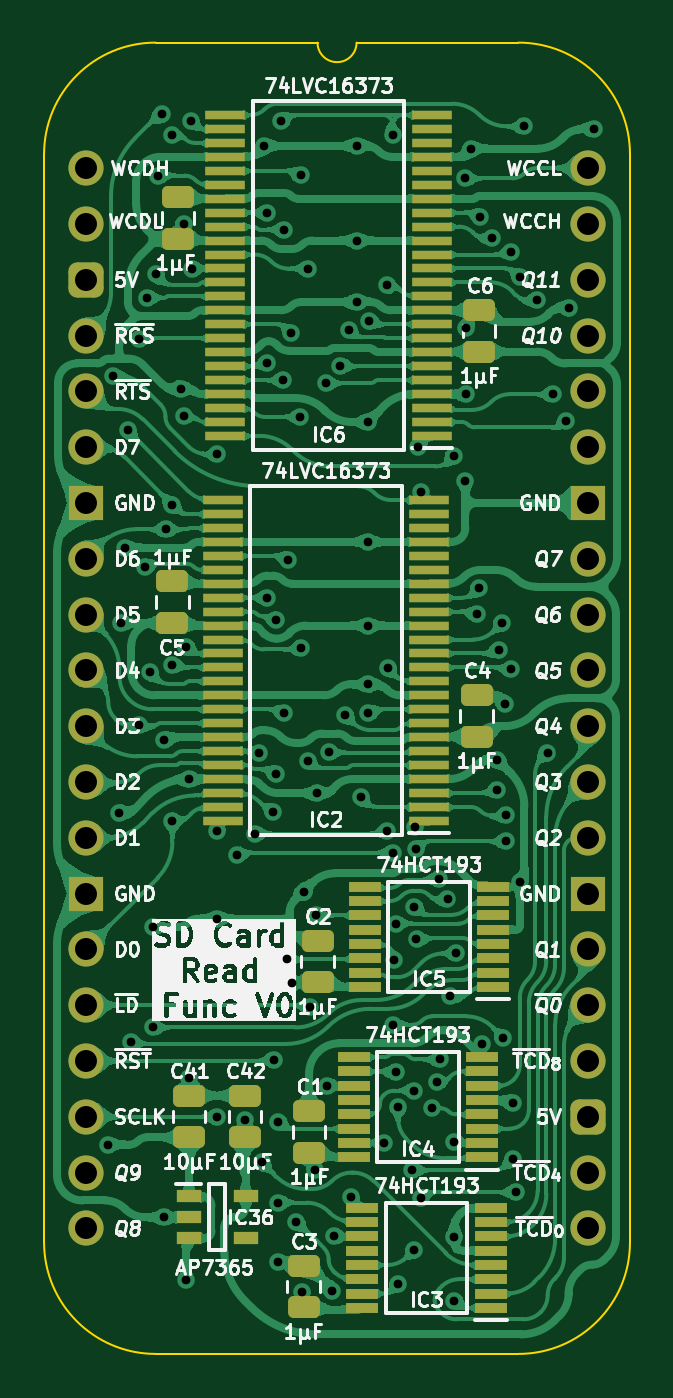
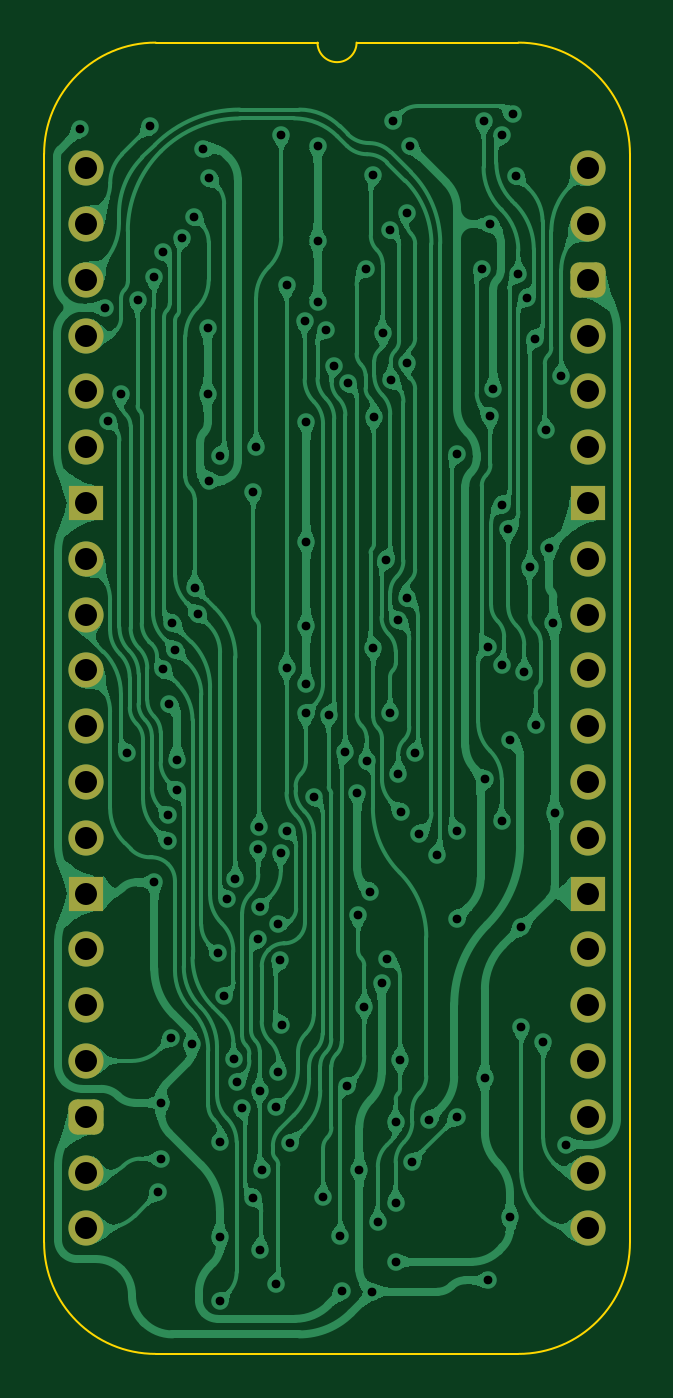
Circuit board: 11 layer files. Board 26.7 x 59.7 mm.
- bottom_copper: SD Card Read Function-B_Cu.gbl (255996 bytes)
- bottom_mask: SD Card Read Function-B_Mask.gbs (2144 bytes)
- paste: SD Card Read Function-B_Paste.gbp (477 bytes)
- bottom_silk: SD Card Read Function-B_Silkscreen.gbo (478 bytes)
- outline: SD Card Read Function-Edge_Cuts.gm1 (1140 bytes)
- top_copper: SD Card Read Function-F_Cu.gtl (422479 bytes)
- top_mask: SD Card Read Function-F_Mask.gts (6851 bytes)
- paste: SD Card Read Function-F_Paste.gtp (5747 bytes)
- top_silk: SD Card Read Function-F_Silkscreen.gto (146932 bytes)
- drill: SD Card Read Function-NPTH.drl (277 bytes)
- drill: SD Card Read Function-PTH.drl (3262 bytes)

=== bottom_copper: SD Card Read Function-B_Cu.gbl (255996 bytes, source omitted) ===
=== bottom_mask: SD Card Read Function-B_Mask.gbs (2144 bytes, source withheld) ===
=== paste: SD Card Read Function-B_Paste.gbp ===
%TF.GenerationSoftware,KiCad,Pcbnew,8.0.7*%
%TF.CreationDate,2025-01-27T08:03:34+02:00*%
%TF.ProjectId,SD Card Read Function,53442043-6172-4642-9052-656164204675,V1*%
%TF.SameCoordinates,Original*%
%TF.FileFunction,Paste,Bot*%
%TF.FilePolarity,Positive*%
%FSLAX46Y46*%
G04 Gerber Fmt 4.6, Leading zero omitted, Abs format (unit mm)*
G04 Created by KiCad (PCBNEW 8.0.7) date 2025-01-27 08:03:34*
%MOMM*%
%LPD*%
G01*
G04 APERTURE LIST*
G04 APERTURE END LIST*
M02*

=== bottom_silk: SD Card Read Function-B_Silkscreen.gbo ===
%TF.GenerationSoftware,KiCad,Pcbnew,8.0.7*%
%TF.CreationDate,2025-01-27T08:03:34+02:00*%
%TF.ProjectId,SD Card Read Function,53442043-6172-4642-9052-656164204675,V1*%
%TF.SameCoordinates,Original*%
%TF.FileFunction,Legend,Bot*%
%TF.FilePolarity,Positive*%
%FSLAX46Y46*%
G04 Gerber Fmt 4.6, Leading zero omitted, Abs format (unit mm)*
G04 Created by KiCad (PCBNEW 8.0.7) date 2025-01-27 08:03:34*
%MOMM*%
%LPD*%
G01*
G04 APERTURE LIST*
G04 APERTURE END LIST*
M02*

=== outline: SD Card Read Function-Edge_Cuts.gm1 ===
%TF.GenerationSoftware,KiCad,Pcbnew,8.0.7*%
%TF.CreationDate,2025-01-27T08:03:34+02:00*%
%TF.ProjectId,SD Card Read Function,53442043-6172-4642-9052-656164204675,V1*%
%TF.SameCoordinates,Original*%
%TF.FileFunction,Profile,NP*%
%FSLAX46Y46*%
G04 Gerber Fmt 4.6, Leading zero omitted, Abs format (unit mm)*
G04 Created by KiCad (PCBNEW 8.0.7) date 2025-01-27 08:03:34*
%MOMM*%
%LPD*%
G01*
G04 APERTURE LIST*
%TA.AperFunction,Profile*%
%ADD10C,0.100000*%
%TD*%
G04 APERTURE END LIST*
D10*
%TO.C,J7*%
X-1905000Y635000D02*
X-1905000Y-48895000D01*
X10541000Y5715000D02*
X3175000Y5715000D01*
X19685000Y5715000D02*
X12319000Y5715000D01*
X19685000Y-53975000D02*
X3175000Y-53975000D01*
X24765000Y-48895000D02*
X24765000Y635000D01*
X-1905000Y635000D02*
G75*
G02*
X3175000Y5715000I5080002J-2D01*
G01*
X3175000Y-53975000D02*
G75*
G02*
X-1905000Y-48895000I0J5080000D01*
G01*
X12319000Y5715000D02*
G75*
G02*
X10541000Y5715000I-889000J0D01*
G01*
X19685000Y5715000D02*
G75*
G02*
X24765000Y635000I0J-5080000D01*
G01*
X24765000Y-48895000D02*
G75*
G02*
X19685000Y-53975000I-5080000J0D01*
G01*
%TD*%
M02*

=== top_copper: SD Card Read Function-F_Cu.gtl (422479 bytes, source omitted) ===
=== top_mask: SD Card Read Function-F_Mask.gts (6851 bytes, source omitted) ===
=== paste: SD Card Read Function-F_Paste.gtp ===
%TF.GenerationSoftware,KiCad,Pcbnew,8.0.7*%
%TF.CreationDate,2025-01-27T08:03:34+02:00*%
%TF.ProjectId,SD Card Read Function,53442043-6172-4642-9052-656164204675,V1*%
%TF.SameCoordinates,Original*%
%TF.FileFunction,Paste,Top*%
%TF.FilePolarity,Positive*%
%FSLAX46Y46*%
G04 Gerber Fmt 4.6, Leading zero omitted, Abs format (unit mm)*
G04 Created by KiCad (PCBNEW 8.0.7) date 2025-01-27 08:03:34*
%MOMM*%
%LPD*%
G01*
G04 APERTURE LIST*
G04 Aperture macros list*
%AMRoundRect*
0 Rectangle with rounded corners*
0 $1 Rounding radius*
0 $2 $3 $4 $5 $6 $7 $8 $9 X,Y pos of 4 corners*
0 Add a 4 corners polygon primitive as box body*
4,1,4,$2,$3,$4,$5,$6,$7,$8,$9,$2,$3,0*
0 Add four circle primitives for the rounded corners*
1,1,$1+$1,$2,$3*
1,1,$1+$1,$4,$5*
1,1,$1+$1,$6,$7*
1,1,$1+$1,$8,$9*
0 Add four rect primitives between the rounded corners*
20,1,$1+$1,$2,$3,$4,$5,0*
20,1,$1+$1,$4,$5,$6,$7,0*
20,1,$1+$1,$6,$7,$8,$9,0*
20,1,$1+$1,$8,$9,$2,$3,0*%
G04 Aperture macros list end*
%ADD10R,1.150000X0.600000*%
%ADD11R,1.450000X0.450000*%
%ADD12RoundRect,0.250000X0.475000X-0.250000X0.475000X0.250000X-0.475000X0.250000X-0.475000X-0.250000X0*%
%ADD13R,1.800000X0.430000*%
%ADD14RoundRect,0.250000X-0.475000X0.250000X-0.475000X-0.250000X0.475000X-0.250000X0.475000X0.250000X0*%
G04 APERTURE END LIST*
D10*
%TO.C,IC36*%
X4669000Y-46802000D03*
X4669000Y-47752000D03*
X4669000Y-48702000D03*
X7269000Y-48702000D03*
X7269000Y-46802000D03*
%TD*%
D11*
%TO.C,IC3*%
X18423001Y-51876001D03*
X18423001Y-51226001D03*
X18423001Y-50576001D03*
X18423001Y-49926001D03*
X18423001Y-49276001D03*
X18423001Y-48626001D03*
X18423001Y-47976001D03*
X18423001Y-47326001D03*
X12573001Y-47326001D03*
X12573001Y-47976001D03*
X12573001Y-48626001D03*
X12573001Y-49276001D03*
X12573001Y-49926001D03*
X12573001Y-50576001D03*
X12573001Y-51226001D03*
X12573001Y-51876001D03*
%TD*%
D12*
%TO.C,C42*%
X7239000Y-44114000D03*
X7239000Y-42214000D03*
%TD*%
D13*
%TO.C,IC2*%
X15623001Y-29710344D03*
X15623001Y-29076344D03*
X15623001Y-28440344D03*
X15623000Y-27806344D03*
X15623000Y-27170344D03*
X15623001Y-26536344D03*
X15623001Y-25900344D03*
X15623001Y-25266344D03*
X15623001Y-24630344D03*
X15623000Y-23996344D03*
X15623001Y-23360344D03*
X15623001Y-22726344D03*
X15623001Y-22090344D03*
X15623001Y-21456344D03*
X15623000Y-20820344D03*
X15623001Y-20186344D03*
X15623001Y-19550344D03*
X15623001Y-18916344D03*
X15623001Y-18280344D03*
X15623000Y-17646344D03*
X15623000Y-17010344D03*
X15623001Y-16376344D03*
X15623001Y-15740344D03*
X15623001Y-15106344D03*
X6223001Y-15106344D03*
X6223001Y-15740344D03*
X6223001Y-16376344D03*
X6223002Y-17010344D03*
X6223002Y-17646344D03*
X6223001Y-18280344D03*
X6223001Y-18916344D03*
X6223001Y-19550344D03*
X6223001Y-20186344D03*
X6223002Y-20820344D03*
X6223001Y-21456344D03*
X6223001Y-22090344D03*
X6223001Y-22726344D03*
X6223001Y-23360344D03*
X6223002Y-23996344D03*
X6223001Y-24630344D03*
X6223001Y-25266344D03*
X6223001Y-25900344D03*
X6223001Y-26536344D03*
X6223002Y-27170344D03*
X6223002Y-27806344D03*
X6223001Y-28440344D03*
X6223001Y-29076344D03*
X6223001Y-29710344D03*
%TD*%
D11*
%TO.C,IC4*%
X18038000Y-45018001D03*
X18038000Y-44368001D03*
X18038000Y-43718001D03*
X18038000Y-43068001D03*
X18038000Y-42418001D03*
X18038000Y-41768001D03*
X18038000Y-41118001D03*
X18038000Y-40468001D03*
X12188000Y-40468001D03*
X12188000Y-41118001D03*
X12188000Y-41768001D03*
X12188000Y-42418001D03*
X12188000Y-43068001D03*
X12188000Y-43718001D03*
X12188000Y-44368001D03*
X12188000Y-45018001D03*
%TD*%
D13*
%TO.C,IC6*%
X15749000Y-12184344D03*
X15749000Y-11550344D03*
X15749000Y-10914344D03*
X15748999Y-10280344D03*
X15748999Y-9644344D03*
X15749000Y-9010344D03*
X15749000Y-8374344D03*
X15749000Y-7740344D03*
X15749000Y-7104344D03*
X15748999Y-6470344D03*
X15749000Y-5834344D03*
X15749000Y-5200344D03*
X15749000Y-4564344D03*
X15749000Y-3930344D03*
X15748999Y-3294344D03*
X15749000Y-2660344D03*
X15749000Y-2024344D03*
X15749000Y-1390344D03*
X15749000Y-754344D03*
X15748999Y-120344D03*
X15748999Y515656D03*
X15749000Y1149656D03*
X15749000Y1785656D03*
X15749000Y2419656D03*
X6349000Y2419656D03*
X6349000Y1785656D03*
X6349000Y1149656D03*
X6349001Y515656D03*
X6349001Y-120344D03*
X6349000Y-754344D03*
X6349000Y-1390344D03*
X6349000Y-2024344D03*
X6349000Y-2660344D03*
X6349001Y-3294344D03*
X6349000Y-3930344D03*
X6349000Y-4564344D03*
X6349000Y-5200344D03*
X6349000Y-5834344D03*
X6349001Y-6470344D03*
X6349000Y-7104344D03*
X6349000Y-7740344D03*
X6349000Y-8374344D03*
X6349000Y-9010344D03*
X6349001Y-9644344D03*
X6349001Y-10280344D03*
X6349000Y-10914344D03*
X6349000Y-11550344D03*
X6349000Y-12184344D03*
%TD*%
D14*
%TO.C,C5*%
X3937000Y-18807343D03*
X3937000Y-20707343D03*
%TD*%
%TO.C,C7*%
X4191000Y-1326344D03*
X4191000Y-3226344D03*
%TD*%
D12*
%TO.C,C4*%
X17780000Y-25882343D03*
X17780000Y-23982343D03*
%TD*%
%TO.C,C3*%
X9906000Y-51861000D03*
X9906000Y-49961000D03*
%TD*%
%TO.C,C2*%
X10541000Y-37065979D03*
X10541000Y-35165979D03*
%TD*%
%TO.C,C1*%
X10160000Y-44820001D03*
X10160000Y-42920001D03*
%TD*%
D11*
%TO.C,IC5*%
X18546000Y-37263979D03*
X18546000Y-36613979D03*
X18546000Y-35963979D03*
X18546000Y-35313979D03*
X18546000Y-34663979D03*
X18546000Y-34013979D03*
X18546000Y-33363979D03*
X18546000Y-32713979D03*
X12696000Y-32713979D03*
X12696000Y-33363979D03*
X12696000Y-34013979D03*
X12696000Y-34663979D03*
X12696000Y-35313979D03*
X12696000Y-35963979D03*
X12696000Y-36613979D03*
X12696000Y-37263979D03*
%TD*%
D12*
%TO.C,C6*%
X17907000Y-8356343D03*
X17907000Y-6456343D03*
%TD*%
%TO.C,C41*%
X4699000Y-44114000D03*
X4699000Y-42214000D03*
%TD*%
M02*

=== top_silk: SD Card Read Function-F_Silkscreen.gto (146932 bytes, source omitted) ===
=== drill: SD Card Read Function-NPTH.drl ===
M48
; DRILL file {KiCad 8.0.7} date 2025-01-27T08:03:35+0200
; FORMAT={-:-/ absolute / inch / decimal}
; #@! TF.CreationDate,2025-01-27T08:03:35+02:00
; #@! TF.GenerationSoftware,Kicad,Pcbnew,8.0.7
; #@! TF.FileFunction,NonPlated,1,2,NPTH
FMAT,2
INCH
%
G90
G05
M30

=== drill: SD Card Read Function-PTH.drl ===
M48
; DRILL file {KiCad 8.0.7} date 2025-01-27T08:03:35+0200
; FORMAT={-:-/ absolute / inch / decimal}
; #@! TF.CreationDate,2025-01-27T08:03:35+02:00
; #@! TF.GenerationSoftware,Kicad,Pcbnew,8.0.7
; #@! TF.FileFunction,Plated,1,2,PTH
FMAT,2
INCH
; #@! TA.AperFunction,Plated,PTH,ViaDrill
T1C0.0157
; #@! TA.AperFunction,Plated,PTH,ComponentDrill
T2C0.0394
%
G90
G05
T1
X0.04Y-1.75
X0.0483Y-0.3732
X0.06Y-1.155
X0.0623Y-0.8152
X0.07Y-0.68
X0.075Y-0.47
X0.0805Y-1.5665
X0.0943Y-0.9987
X0.0955Y-0.3053
X0.105Y-0.715
X0.11Y-0.2323
X0.1145Y-0.9032
X0.12Y-1.36
X0.12Y-1.54
X0.125Y-0.19
X0.1296Y-0.0133
X0.1355Y0.0965
X0.14Y-1.0243
X0.14Y-1.88
X0.1434Y-0.6469
X0.1539Y0.0595
X0.1545Y-0.6034
X0.155Y-0.8912
X0.155Y-1.17
X0.17Y-0.395
X0.175Y-0.1
X0.175Y-0.445
X0.18Y-1.9931
X0.1802Y-0.8579
X0.185Y-1.63
X0.185Y-1.0947
X0.1875Y0.0837
X0.19Y-0.18
X0.235Y-1.345
X0.235Y-1.7
X0.2355Y-0.5124
X0.2355Y-1.1882
X0.27Y-1.23
X0.285Y-1.7053
X0.3024Y-1.1924
X0.3109Y-1.0474
X0.3155Y-1.7814
X0.32Y0.04
X0.325Y-0.35
X0.325Y-0.77
X0.325Y-0.08
X0.3355Y-1.1531
X0.3369Y-1.5977
X0.34Y-1.085
X0.3407Y-0.8101
X0.345Y-1.71
X0.345Y-1.854
X0.345Y-1.96
X0.35Y0.085
X0.3537Y-0.3798
X0.355Y-0.11
X0.355Y-0.9769
X0.36Y-1.4175
X0.3623Y-0.7019
X0.3682Y-0.295
X0.37Y-1.46
X0.3769Y-1.8889
X0.3842Y-0.4458
X0.385Y-0.0128
X0.385Y-0.86
X0.3868Y-2.0135
X0.3902Y-1.2964
X0.3971Y-1.0623
X0.3978Y-0.18
X0.4011Y-1.5026
X0.41Y-1.795
X0.4123Y-1.3391
X0.4136Y-1.12
X0.4295Y-0.3855
X0.4324Y-1.6444
X0.435Y-1.0464
X0.4405Y-2.0124
X0.445Y-1.9144
X0.4561Y-0.3538
X0.465Y-0.98
X0.4706Y-0.2893
X0.475Y-1.8445
X0.485Y0.04
X0.485Y-0.1297
X0.485Y-0.24
X0.4921Y-1.1271
X0.505Y-0.455
X0.505Y-0.6697
X0.505Y-0.8197
X0.505Y-0.925
X0.5059Y-0.9769
X0.508Y-0.2736
X0.535Y-1.7468
X0.54Y-0.21
X0.54Y-1.1876
X0.5405Y-0.895
X0.5495Y-1.5353
X0.55Y0.06
X0.5508Y-1.2269
X0.552Y-1.4194
X0.555Y-1.354
X0.555Y-1.62
X0.5596Y-1.6828
X0.56Y-2.0
X0.585Y-1.795
X0.588Y-1.938
X0.5886Y-1.6533
X0.5887Y-1.3245
X0.5897Y-1.1811
X0.5911Y-1.2204
X0.5924Y-1.3818
X0.595Y-0.5
X0.6Y-0.58
X0.6Y-1.845
X0.62Y-1.685
X0.6296Y-1.6381
X0.632Y-1.2736
X0.6348Y-1.5971
X0.648Y-1.3105
X0.6519Y-1.4843
X0.659Y-0.515
X0.6595Y-1.745
X0.66Y-1.915
X0.66Y-2.03
X0.6633Y-1.4074
X0.6789Y-0.0182
X0.68Y-0.56
X0.6819Y-0.2857
X0.6819Y-0.405
X0.69Y0.035
X0.7Y-0.7986
X0.7052Y-0.7516
X0.7067Y-0.0869
X0.7102Y-1.5702
X0.728Y-0.1252
X0.7368Y-1.0599
X0.7368Y-1.115
X0.74Y-0.8633
X0.745Y-0.815
X0.748Y-1.5587
X0.7507Y-0.9595
X0.7526Y-1.16
X0.7534Y-1.2062
X0.7621Y-0.8983
X0.7621Y-0.1502
X0.765Y-1.675
X0.765Y-1.775
X0.77Y-1.835
X0.7774Y-1.28
X0.7779Y-0.1955
X0.785Y0.075
X0.8075Y-0.2363
X0.8272Y-1.0476
X0.837Y-0.405
X0.8607Y-0.4525
X0.8665Y-0.2504
X0.91Y0.07
T2
X0.0Y0.0
X0.0Y-0.1
X0.0Y-0.2
X0.0Y-0.3
X0.0Y-0.4
X0.0Y-0.5
X0.0Y-0.6
X0.0Y-0.7
X0.0Y-0.8
X0.0Y-0.9
X0.0Y-1.0
X0.0Y-1.1
X0.0Y-1.2
X0.0Y-1.3
X0.0Y-1.4
X0.0Y-1.5
X0.0Y-1.6
X0.0Y-1.7
X0.0Y-1.8
X0.0Y-1.9
X0.9Y0.0
X0.9Y-0.1
X0.9Y-0.2
X0.9Y-0.3
X0.9Y-0.4
X0.9Y-0.5
X0.9Y-0.6
X0.9Y-0.7
X0.9Y-0.8
X0.9Y-0.9
X0.9Y-1.0
X0.9Y-1.1
X0.9Y-1.2
X0.9Y-1.3
X0.9Y-1.4
X0.9Y-1.5
X0.9Y-1.6
X0.9Y-1.7
X0.9Y-1.8
X0.9Y-1.9
M30
